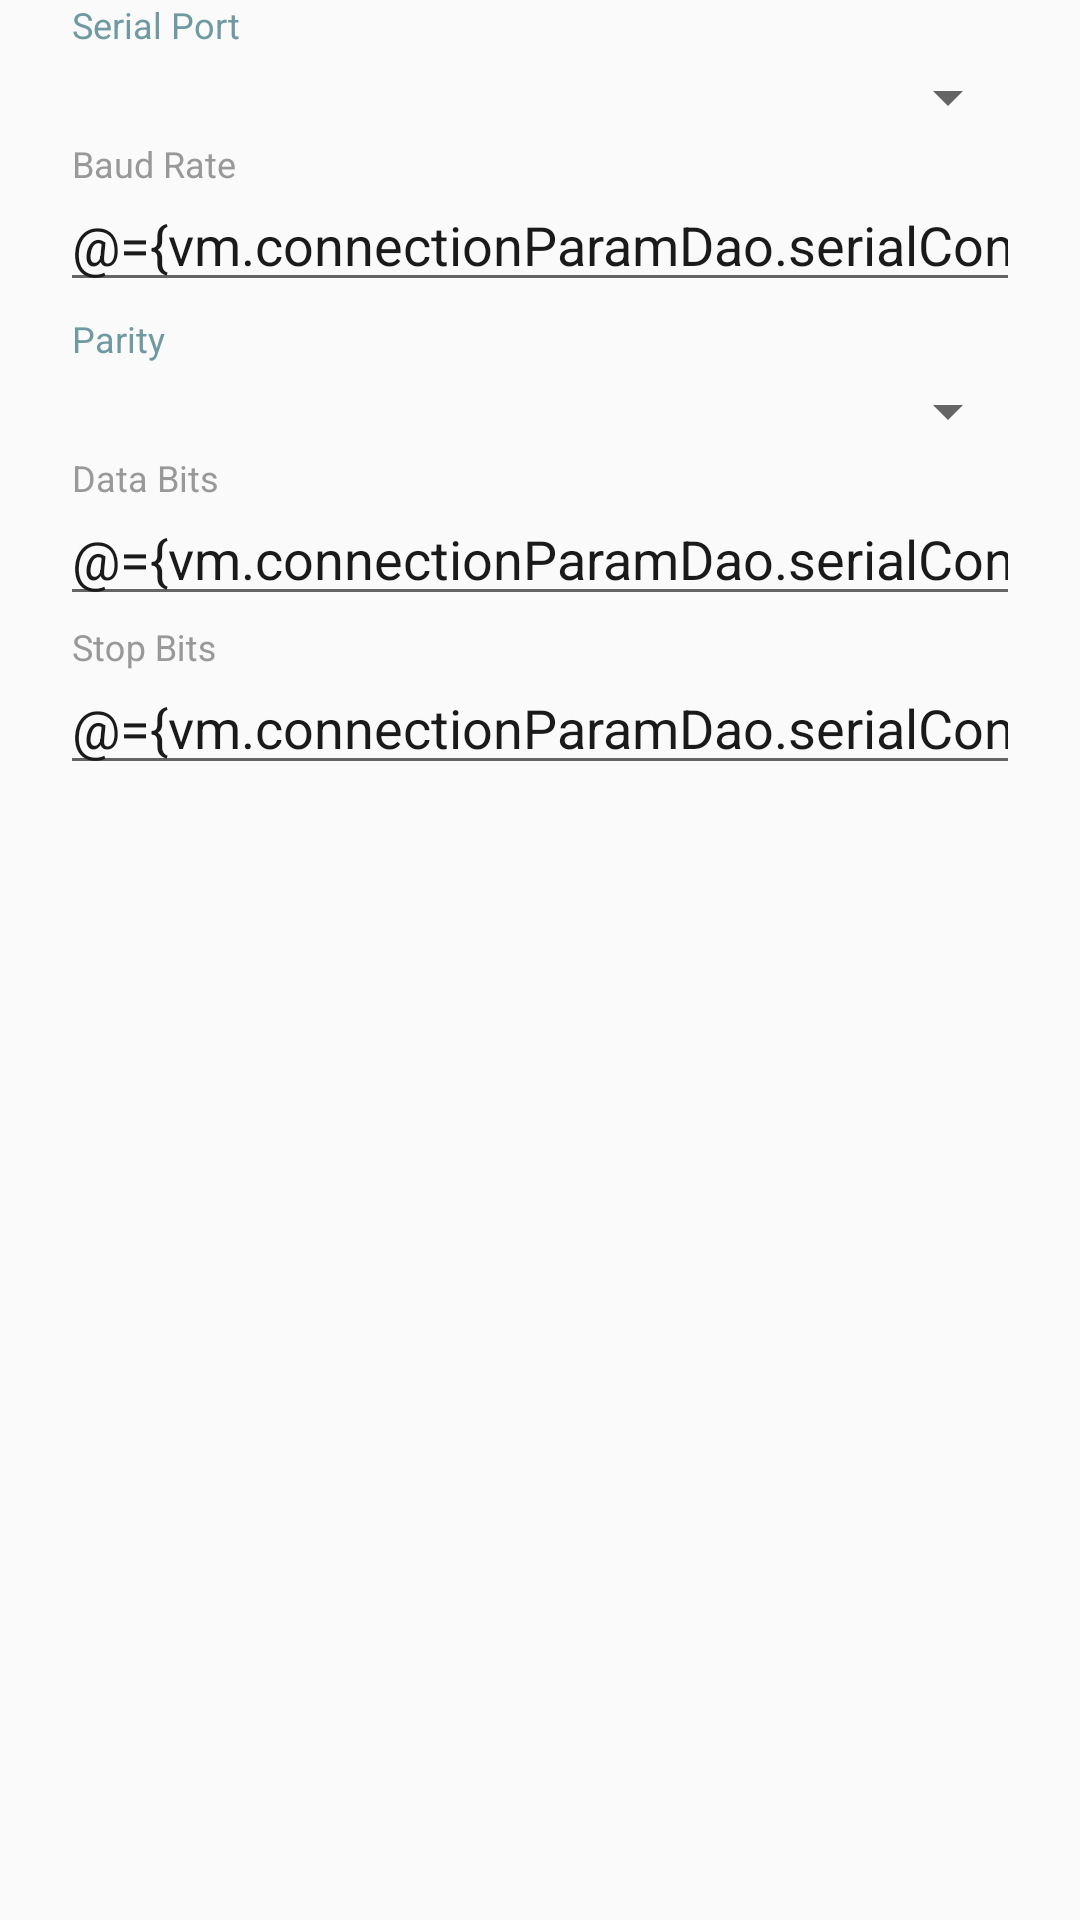

The Android layout XML behind this screen, and the referenced resources:
<!-- AndroidManifest.xml: application theme AppTheme -->
<!-- res/layout/layout_main_serial_connection_param.xml -->
<?xml version="1.0" encoding="utf-8"?>
<layout xmlns:android="http://schemas.android.com/apk/res/android">

    <data>
        <import type="com.letter.socketassistant.viewmodel.MainViewModel" />
        <variable
            name="vm"
            type="MainViewModel" />
    </data>

    <LinearLayout
        android:layout_width="match_parent"
        android:layout_height="wrap_content"
        android:orientation="vertical"
        android:paddingStart="16dp"
        android:paddingEnd="16dp">

        <TextView
            android:layout_width="match_parent"
            android:layout_height="wrap_content"
            android:layout_marginStart="8dp"
            android:text="@string/main_activity_serial_param_port"
            android:textColor="?attr/colorAccent"
            android:textSize="12sp" />

        <Spinner
            android:id="@+id/serialPortSpinner"
            android:layout_margin="4dp"
            android:layout_width="match_parent"
            android:layout_height="wrap_content" />

        <com.google.android.material.textfield.TextInputLayout
            android:layout_width="match_parent"
            android:layout_height="wrap_content">

            <com.google.android.material.textfield.TextInputEditText
                android:layout_width="match_parent"
                android:layout_height="wrap_content"
                android:layout_margin="4dp"
                android:hint="@string/main_activity_serial_param_baud_rate"
                android:inputType="number"
                android:text="@={vm.connectionParamDao.serialConnectionParam.baudRate}" />
        </com.google.android.material.textfield.TextInputLayout>

        <TextView
            android:layout_width="match_parent"
            android:layout_height="wrap_content"
            android:layout_marginStart="8dp"
            android:text="@string/main_activity_serial_param_parity"
            android:textColor="?attr/colorAccent"
            android:textSize="12sp" />

        <Spinner
            android:id="@+id/serialParitySpinner"
            android:layout_margin="4dp"
            android:layout_width="match_parent"
            android:layout_height="wrap_content" />

        <com.google.android.material.textfield.TextInputLayout
            android:layout_width="match_parent"
            android:layout_height="wrap_content">

            <com.google.android.material.textfield.TextInputEditText
                android:layout_width="match_parent"
                android:layout_height="wrap_content"
                android:layout_margin="4dp"
                android:hint="@string/main_activity_serial_param_data_bits"
                android:inputType="number"
                android:text="@={vm.connectionParamDao.serialConnectionParam.dataBits}" />
        </com.google.android.material.textfield.TextInputLayout>

        <com.google.android.material.textfield.TextInputLayout
            android:layout_width="match_parent"
            android:layout_height="wrap_content">

            <com.google.android.material.textfield.TextInputEditText
                android:layout_width="match_parent"
                android:layout_height="wrap_content"
                android:layout_margin="4dp"
                android:hint="@string/main_activity_serial_param_stop_bits"
                android:inputType="number"
                android:text="@={vm.connectionParamDao.serialConnectionParam.stopBits}" />
        </com.google.android.material.textfield.TextInputLayout>
    </LinearLayout>
</layout>
<!-- resources referenced by this layout -->
<resources>
  <string name="main_activity_serial_param_baud_rate">Baud Rate</string>
  <string name="main_activity_serial_param_data_bits">Data Bits</string>
  <string name="main_activity_serial_param_parity">Parity</string>
  <string name="main_activity_serial_param_port">Serial Port</string>
  <string name="main_activity_serial_param_stop_bits">Stop Bits</string>
  <style name="AppTheme" parent="Theme.AppCompat.DayNight.NoActionBar">
          
          <item name="colorPrimary">@color/colorPrimary</item>
          <item name="colorPrimaryDark">@color/colorPrimaryDark</item>
          <item name="colorAccent">@color/colorAccent</item>
  
          <item name="android:colorPrimary">@color/colorPrimary</item>
          <item name="android:colorPrimaryDark">@color/colorPrimaryDark</item>
          <item name="android:colorAccent">@color/colorAccent</item>
          <item name="android:colorBackground">@color/colorBackground</item>
          <item name="android:textColorPrimary">@color/textColorPrimary</item>
          <item name="android:textColorHint">@color/textColorHint</item>
          <item name="android:statusBarColor">@android:color/transparent</item>
  
          <item name="md_corner_radius">8dp</item>
          <item name="md_color_title">@color/textColorPrimary</item>
          <item name="md_color_button_text">@color/colorAccent</item>
  
          <item name="dialogCornerRadius">8dp</item>
      </style>
  <color name="colorPrimary">#fafafa</color>
  <color name="colorPrimaryDark">#fafafa</color>
  <color name="colorAccent">#6f9aa1</color>
  <color name="colorBackground">#FAFAFA</color>
  <color name="textColorPrimary">#1a1a1a</color>
  <color name="textColorHint">#999999</color>
</resources>
